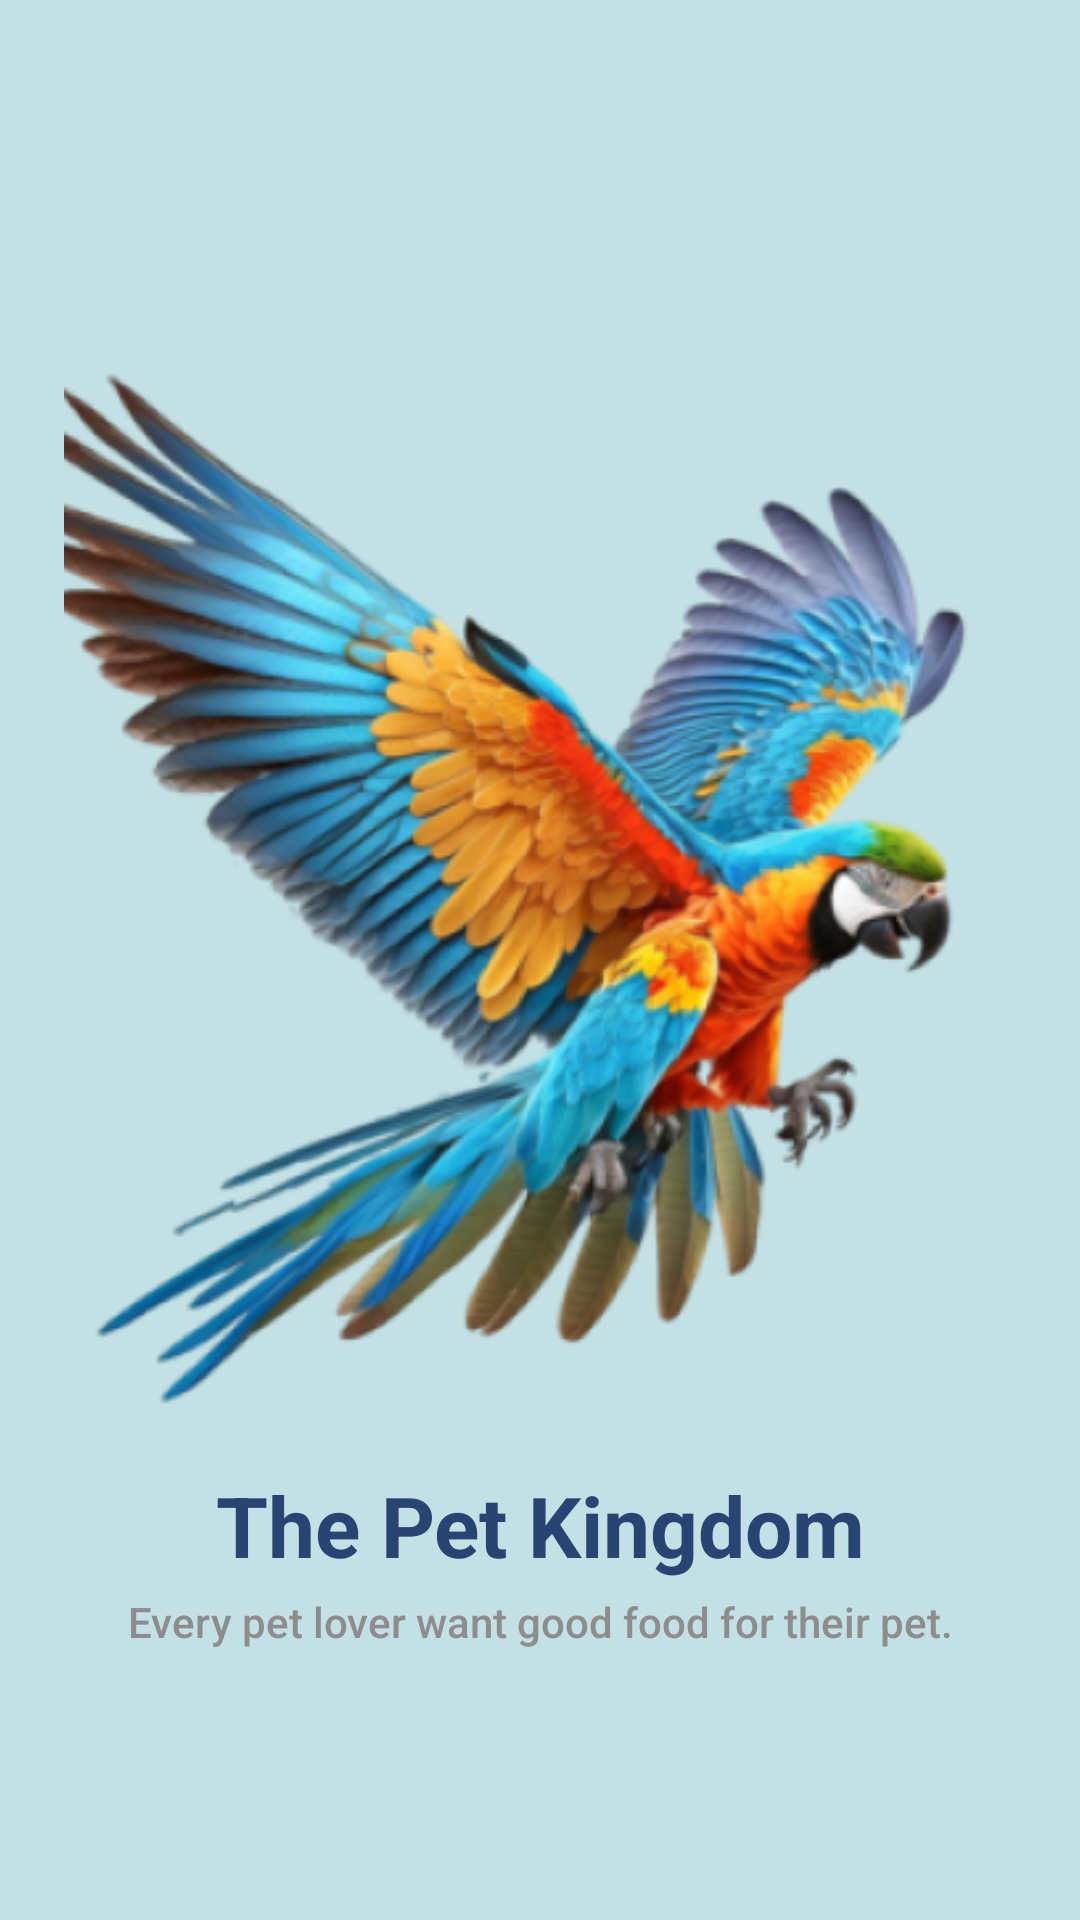

This screen was rendered from an Android layout file. Write that file and the resources it references.
<!-- AndroidManifest.xml: application theme Theme.PetShop -->
<!-- res/layout/slide_3.xml -->
<?xml version="1.0" encoding="utf-8"?>
<LinearLayout xmlns:android="http://schemas.android.com/apk/res/android"
             android:orientation="vertical"
             android:layout_width="match_parent"
             android:layout_height="match_parent"
             android:background="@color/background"
             android:gravity="center">

    <ImageView
        android:layout_width="400dp"
        android:layout_height="400dp"
        android:src="@drawable/bird"
        android:layout_gravity="center"
        android:fitsSystemWindows="true"
        android:contentDescription="@string/bird"/>

    <TextView
        android:layout_width="match_parent"
        android:layout_height="wrap_content"
        android:text="@string/head1"
        android:textColor="@color/text1"
        android:textSize="28sp"
        android:textStyle="bold"
        android:gravity="center"/>

    <TextView
        android:layout_width="match_parent"
        android:layout_height="wrap_content"
        android:text="@string/head2"
        android:textColor="@color/text2"
        android:fontFamily="sans-serif-medium"
        android:gravity="center"
        android:layout_marginTop="4dp"/>



</LinearLayout>
<!-- resources referenced by this layout -->
<resources>
  <color name="background">#c3e0e5</color>
  <color name="text1">#274472</color>
  <color name="text2">#8D8D8D</color>
  <!-- drawable bird: png bitmap (drawable, 180667 bytes) -->
  <string name="bird">Bird</string>
  <string name="head1">The Pet Kingdom</string>
  <string name="head2">Every pet lover want good food for their pet. </string>
  <style name="Theme.PetShop" parent="Base.Theme.PetShop" />
  <style name="Base.Theme.PetShop" parent="Theme.AppCompat.Light.NoActionBar">
          
          
      </style>
</resources>
